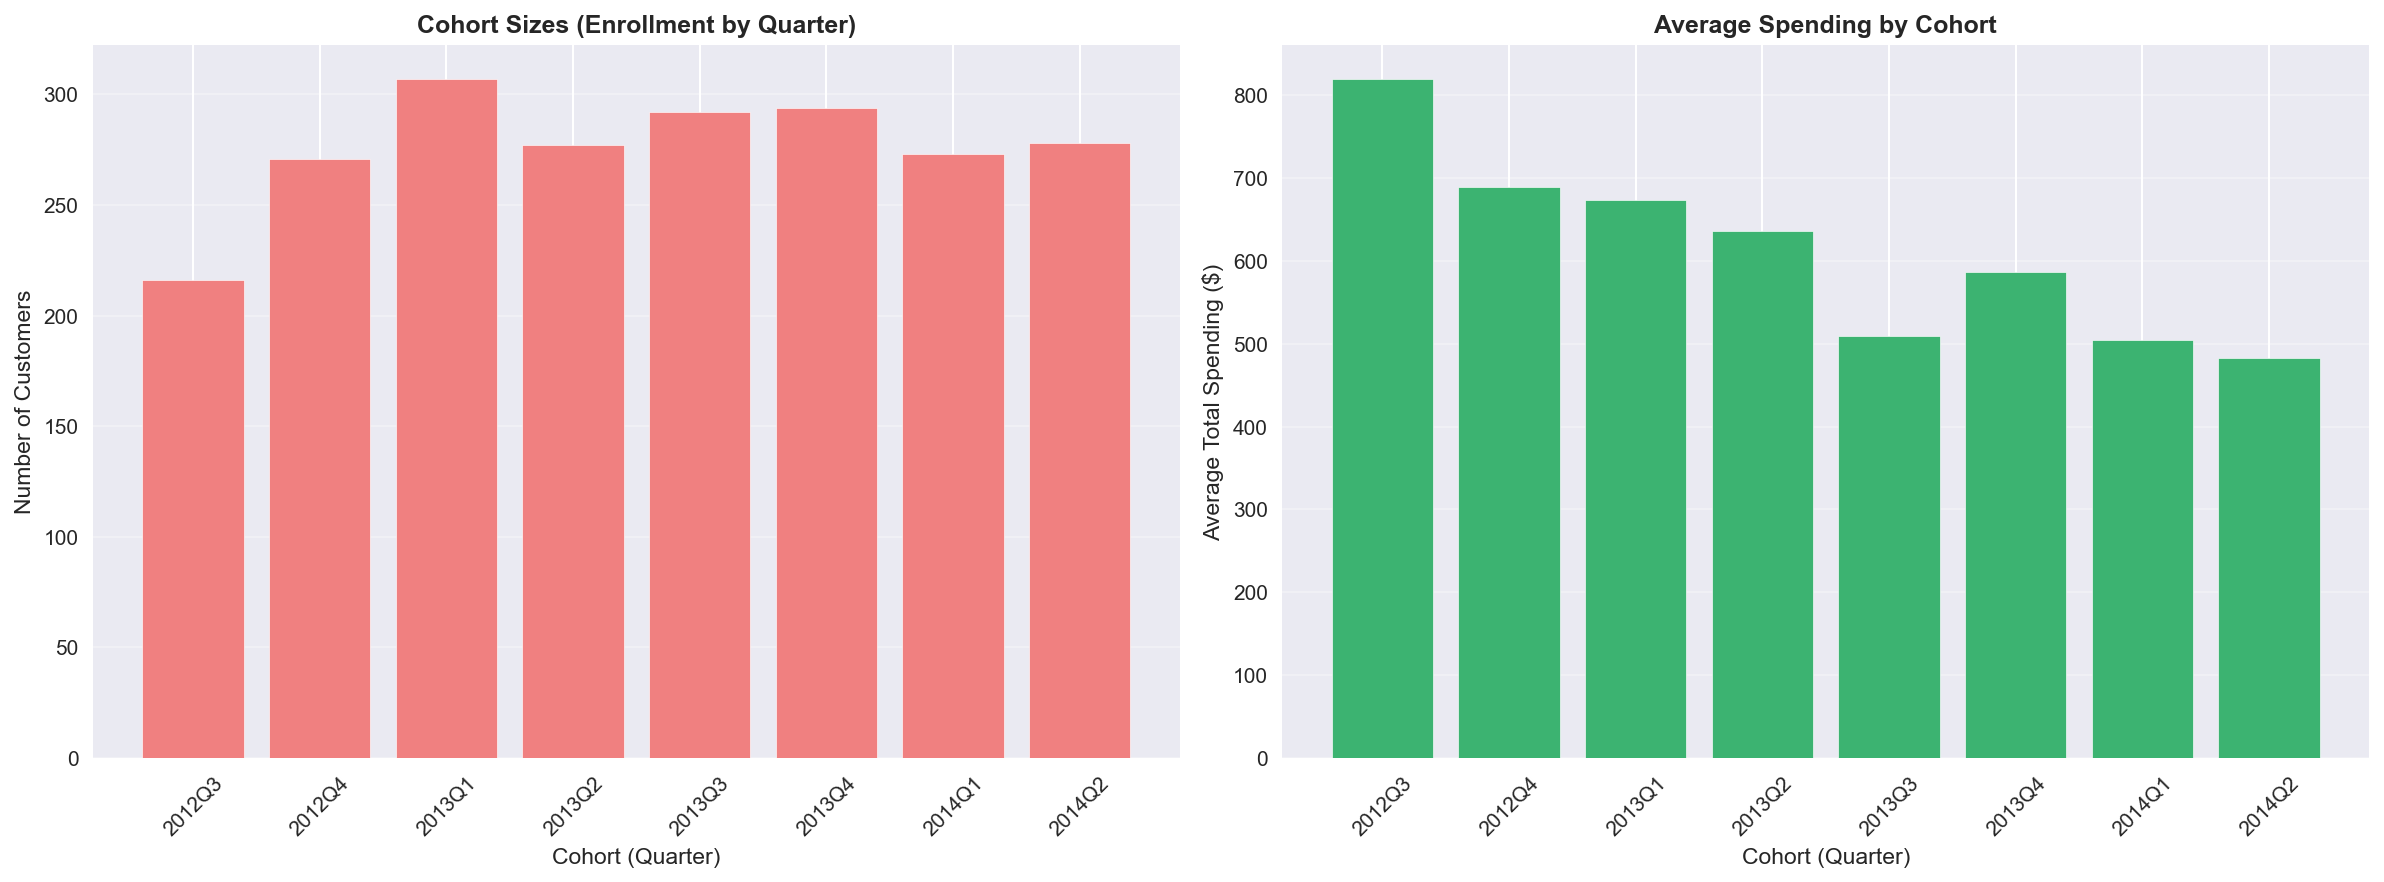

The data file committed next to this chart (first rows):
cohort, Total_Spending, Customer_Tenure_Days, cohort_size
2012Q3, 819.7, 667.9, 216
2012Q4, 689, 592.2, 271
2013Q1, 673.7, 500.4, 307
2013Q2, 636.5, 409.4, 277
2013Q3, 509.3, 317.8, 292
2013Q4, 586.9, 228.5, 294
2014Q1, 504.7, 131.6, 273
2014Q2, 482.4, 45.92, 278
